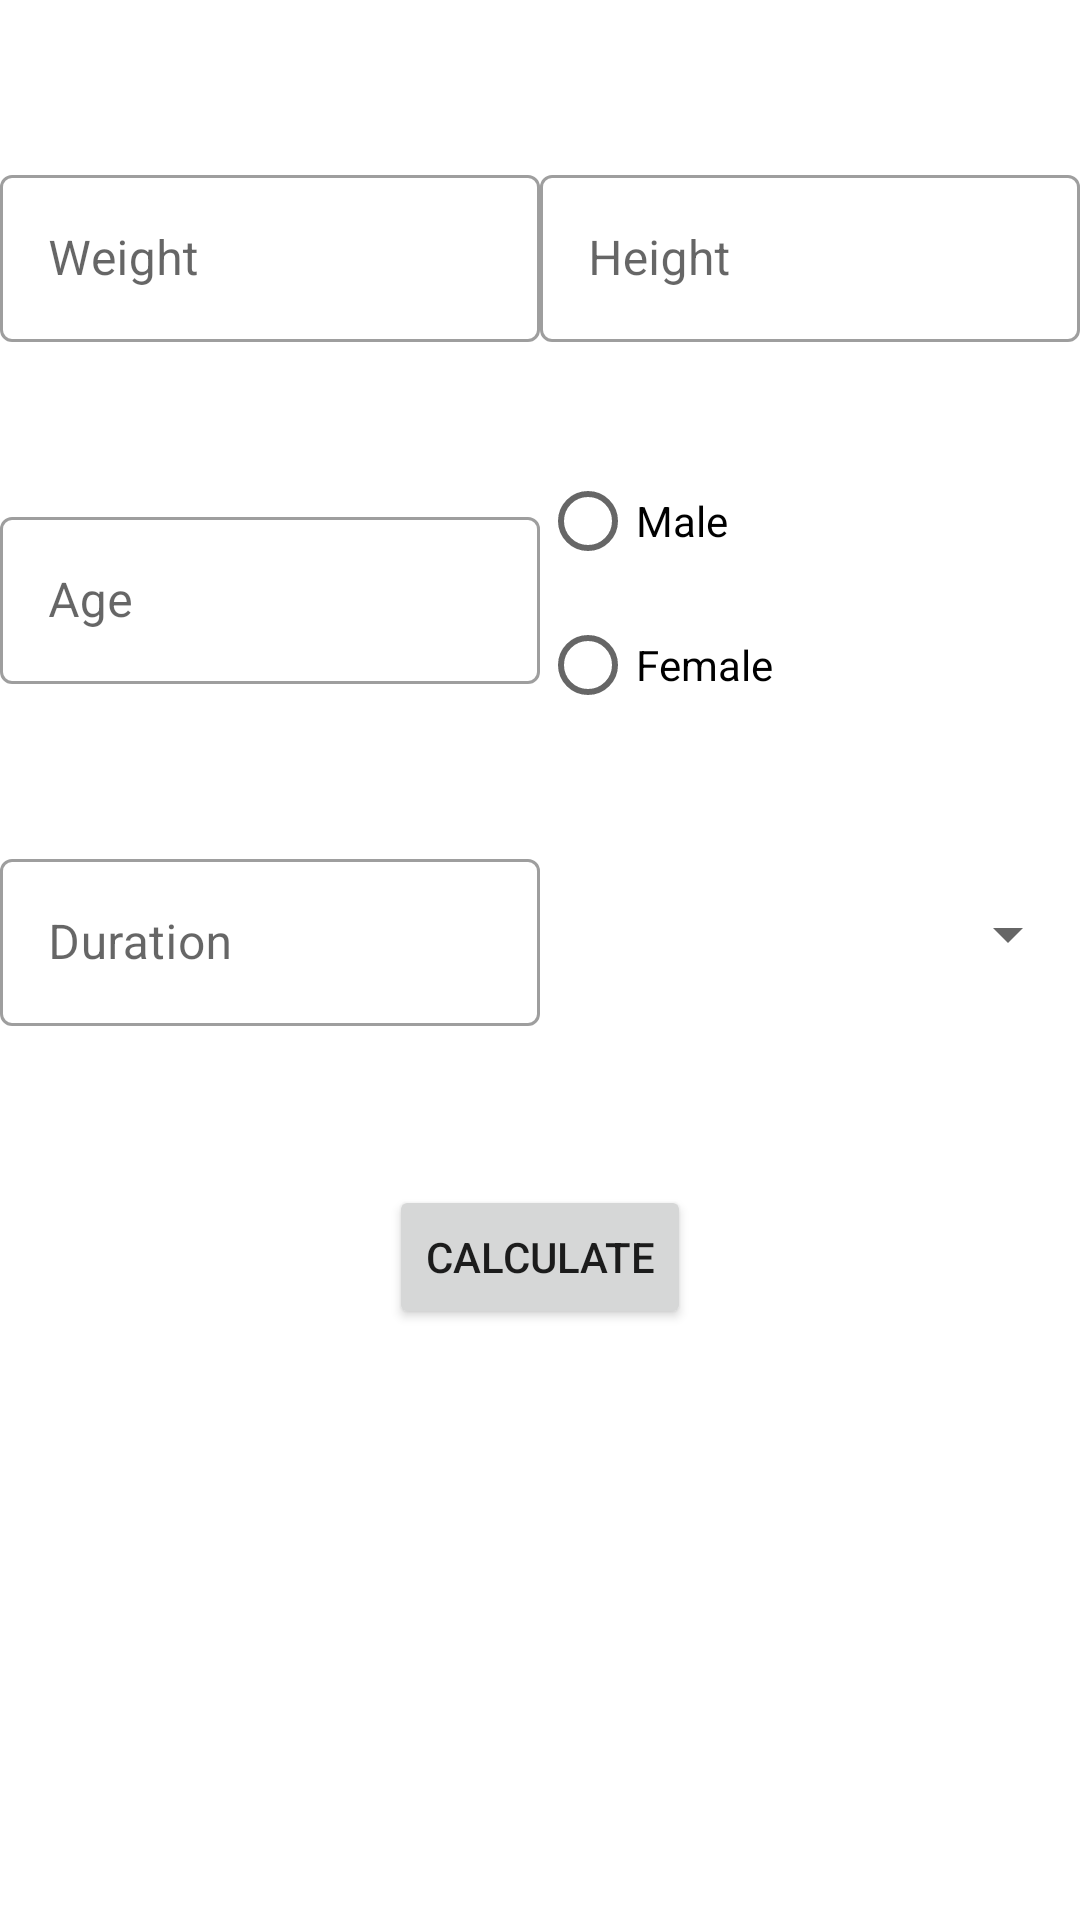

Here is an Android app screen rendered from its layout file. Give the layout XML and the strings, colors and styles it references.
<!-- AndroidManifest.xml: application theme Theme.RunningApplication -->
<!-- res/layout/fragment_calories.xml -->
<?xml version="1.0" encoding="utf-8"?>
<LinearLayout xmlns:android="http://schemas.android.com/apk/res/android"
    xmlns:app="http://schemas.android.com/apk/res-auto"
    xmlns:tools="http://schemas.android.com/tools"
    android:layout_width="match_parent"
    android:layout_height="match_parent"
    android:orientation="vertical"
    tools:context=".calories.CaloriesFragment">



    <androidx.constraintlayout.widget.ConstraintLayout
        android:layout_width="match_parent"
        android:layout_height="match_parent">

        <com.google.android.material.textfield.TextInputLayout
            android:id="@+id/weight"
            style="@style/MaterialEditText.MaterialEditTextConstraintable"
            android:layout_marginStart="@dimen/default_horizontal_margin"
            android:layout_marginEnd="@dimen/default_horizontal_margin"
            android:hint="@string/calories_edit_text_hint_weight"
            app:layout_constraintBottom_toTopOf="@id/age"
            app:layout_constraintLeft_toLeftOf="parent"
            app:layout_constraintRight_toLeftOf="@id/height"
            app:layout_constraintTop_toTopOf="parent"
            app:suffixText="@string/calories_edit_text_suffix_weight">

            <com.google.android.material.textfield.TextInputEditText
                android:id="@+id/weight_edit_text"
                android:layout_width="match_parent"
                android:layout_height="wrap_content"
                android:inputType="number" />
        </com.google.android.material.textfield.TextInputLayout>

        <com.google.android.material.textfield.TextInputLayout
            android:id="@+id/height"
            style="@style/MaterialEditText.MaterialEditTextConstraintable"
            android:layout_marginStart="@dimen/default_horizontal_margin"
            android:layout_marginEnd="@dimen/default_horizontal_margin"
            android:hint="@string/calories_edit_text_hint_height"
            app:layout_constraintBaseline_toBaselineOf="@id/weight"
            app:layout_constraintLeft_toRightOf="@id/weight"
            app:layout_constraintRight_toRightOf="parent"
            app:suffixText="@string/calories_edit_text_suffix_height">

            <com.google.android.material.textfield.TextInputEditText
                android:id="@+id/height_edit_text"
                android:layout_width="match_parent"
                android:layout_height="wrap_content"
                android:inputType="number" />
        </com.google.android.material.textfield.TextInputLayout>

        <com.google.android.material.textfield.TextInputLayout
            android:id="@+id/age"
            style="@style/MaterialEditText.MaterialEditTextConstraintable"
            android:hint="@string/calories_edit_text_hint_age"
            app:layout_constraintBottom_toTopOf="@id/duration"
            app:layout_constraintLeft_toLeftOf="@id/weight"
            app:layout_constraintRight_toRightOf="@id/weight"
            app:layout_constraintTop_toBottomOf="@id/weight"
            app:suffixText="@string/calories_edit_text_suffix_age">

            <com.google.android.material.textfield.TextInputEditText
                android:id="@+id/age_edit_text"
                android:layout_width="match_parent"
                android:layout_height="wrap_content"
                android:inputType="number" />
        </com.google.android.material.textfield.TextInputLayout>

        <RadioGroup
            android:id="@+id/radio_group"
            android:layout_width="0dp"
            android:layout_height="wrap_content"
            app:layout_constraintBottom_toBottomOf="@id/age"
            app:layout_constraintLeft_toLeftOf="@id/height"
            app:layout_constraintRight_toRightOf="@id/height"
            app:layout_constraintTop_toTopOf="@id/age">

            <RadioButton
                android:id="@+id/male"
                android:layout_width="wrap_content"
                android:layout_height="wrap_content"
                android:text="@string/calories_radio_button_text_male" />

            <RadioButton
                android:id="@+id/female"
                android:layout_width="wrap_content"
                android:layout_height="wrap_content"
                android:text="@string/calories_radio_button_text_female" />
        </RadioGroup>

        <com.google.android.material.textfield.TextInputLayout
            android:id="@+id/duration"
            style="@style/MaterialEditText.MaterialEditTextConstraintable"
            android:hint="@string/calories_edit_text_hint_duration"
            app:layout_constraintBottom_toTopOf="@id/calculate"
            app:layout_constraintLeft_toLeftOf="@id/age"
            app:layout_constraintRight_toRightOf="@id/age"
            app:layout_constraintTop_toBottomOf="@id/age"
            app:suffixText="@string/calories_edit_text_suffix_duration">

            <com.google.android.material.textfield.TextInputEditText
                android:id="@+id/duration_edit_text"
                android:layout_width="match_parent"
                android:layout_height="wrap_content"
                android:inputType="number" />
        </com.google.android.material.textfield.TextInputLayout>

        <Spinner
            android:id="@+id/spinner"
            android:layout_width="0dp"
            android:layout_height="0dp"
            app:layout_constraintBottom_toBottomOf="@id/duration"
            app:layout_constraintLeft_toLeftOf="@id/radio_group"
            app:layout_constraintRight_toRightOf="@id/radio_group"
            app:layout_constraintTop_toTopOf="@id/duration"
            tools:listitem="@android:layout/simple_dropdown_item_1line" />

        <Button
            android:id="@+id/calculate"
            android:layout_width="wrap_content"
            android:layout_height="wrap_content"
            android:text="@string/calories_button_text_calculate"
            app:layout_constraintBottom_toTopOf="@id/burned"
            app:layout_constraintLeft_toLeftOf="parent"
            app:layout_constraintRight_toRightOf="parent"
            app:layout_constraintTop_toBottomOf="@id/duration" />

        <TextView
            android:id="@+id/burned"
            android:layout_width="wrap_content"
            android:layout_height="wrap_content"
            android:textSize="@dimen/calories_result_text_size"
            app:layout_constraintBottom_toTopOf="@id/needed"
            app:layout_constraintLeft_toLeftOf="parent"
            app:layout_constraintRight_toRightOf="parent"
            app:layout_constraintTop_toBottomOf="@id/calculate"
            tools:text="@string/calories_burned" />

        <TextView
            android:id="@+id/needed"
            android:layout_width="wrap_content"
            android:layout_height="wrap_content"
            android:textSize="@dimen/calories_result_text_size"
            app:layout_constraintBottom_toBottomOf="parent"
            app:layout_constraintLeft_toLeftOf="parent"
            app:layout_constraintRight_toRightOf="parent"
            app:layout_constraintTop_toBottomOf="@id/burned"
            tools:text="@string/calories_needed" />

    </androidx.constraintlayout.widget.ConstraintLayout>
</LinearLayout>
<!-- resources referenced by this layout -->
<resources>
  <string name="calories_burned">Burned</string>
  <string name="calories_button_text_calculate">Calculate</string>
  <string name="calories_edit_text_hint_age">Age</string>
  <string name="calories_edit_text_hint_duration">Duration</string>
  <string name="calories_edit_text_hint_height">Height</string>
  <string name="calories_edit_text_hint_weight">Weight</string>
  <string name="calories_edit_text_suffix_age">year</string>
  <string name="calories_edit_text_suffix_duration">min</string>
  <string name="calories_edit_text_suffix_height">cm</string>
  <string name="calories_edit_text_suffix_weight">kg</string>
  <string name="calories_needed">Needed</string>
  <string name="calories_radio_button_text_female">Female</string>
  <string name="calories_radio_button_text_male">Male</string>
  <style name="MaterialEditText.MaterialEditTextConstraintable">
          <item name="android:layout_height">wrap_content</item>
          <item name="android:layout_width">0dp</item>
      </style>
  <style name="Theme.RunningApplication" parent="Theme.MaterialComponents.DayNight.NoActionBar">
          z
          <item name="colorPrimary">@color/purple_500</item>
          <item name="colorPrimaryVariant">@color/purple_700</item>
          <item name="colorOnPrimary">@color/white</item>
          
          <item name="colorSecondary">@color/teal_200</item>
          <item name="colorSecondaryVariant">@color/teal_700</item>
          <item name="colorOnSecondary">@color/black</item>
          
          <item name="android:statusBarColor" tools:targetApi="l">?attr/colorPrimaryVariant</item>
          
      </style>
  <color name="purple_500">#FF6200EE</color>
  <color name="purple_700">#FF3700B3</color>
  <color name="white">#FFFFFFFF</color>
  <color name="teal_200">#FF03DAC5</color>
  <color name="teal_700">#FF018786</color>
  <color name="black">#FF000000</color>
</resources>
